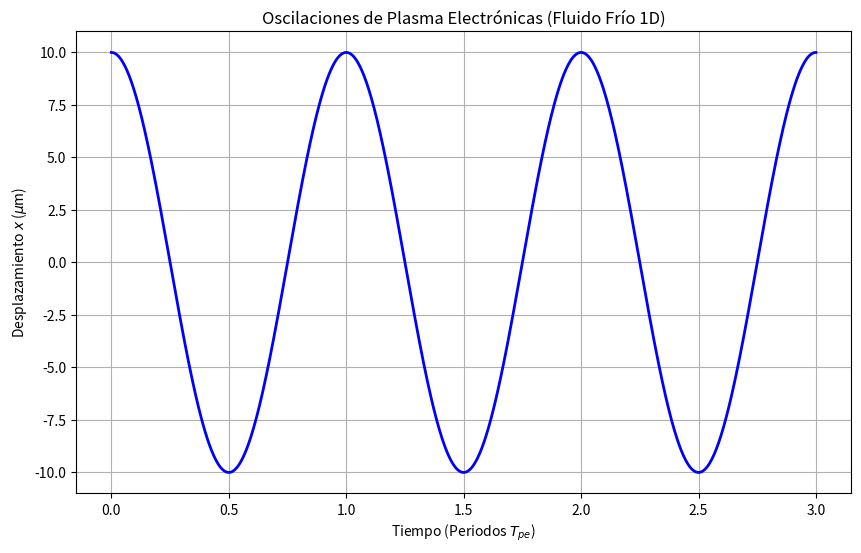

Recreate this plot in Python.
%matplotlib inline
import numpy as np
import matplotlib.pyplot as plt
from scipy.integrate import odeint

# Parámetros del plasma
n0 = 1e20       # Densidad (m^-3)
e = 1.602e-19   # Carga (C)
me = 9.109e-31  # Masa electrón (kg)
eps0 = 8.854e-12 # Permitividad (F/m)

omega_pe = np.sqrt(n0 * e**2 / (me * eps0))
T_osc = 2 * np.pi / omega_pe

def plasma_oscillation(y, t):
    x, v = y
    # Aceleración dv/dt = - (omega_pe^2) * x (fuerza restauradora)
    dxdt = v
    dvdt = -(omega_pe**2) * x
    return [dxdt, dvdt]

# Condiciones iniciales: pequeño desplazamiento x0, reposo v0=0
x0 = 1e-5 # 10 micras
y0 = [x0, 0.0]

# Simulamos durante 3 periodos
t = np.linspace(0, 3 * T_osc, 1000)
sol = odeint(plasma_oscillation, y0, t)

plt.figure(figsize=(10, 6))
plt.plot(t / T_osc, sol[:, 0] * 1e6, 'b-', linewidth=2)
plt.title('Oscilaciones de Plasma Electrónicas (Fluido Frío 1D)')
plt.xlabel('Tiempo (Periodos $T_{pe}$)')
plt.ylabel('Desplazamiento $x$ ($\mu$m)')
plt.grid(True)
plt.show()
